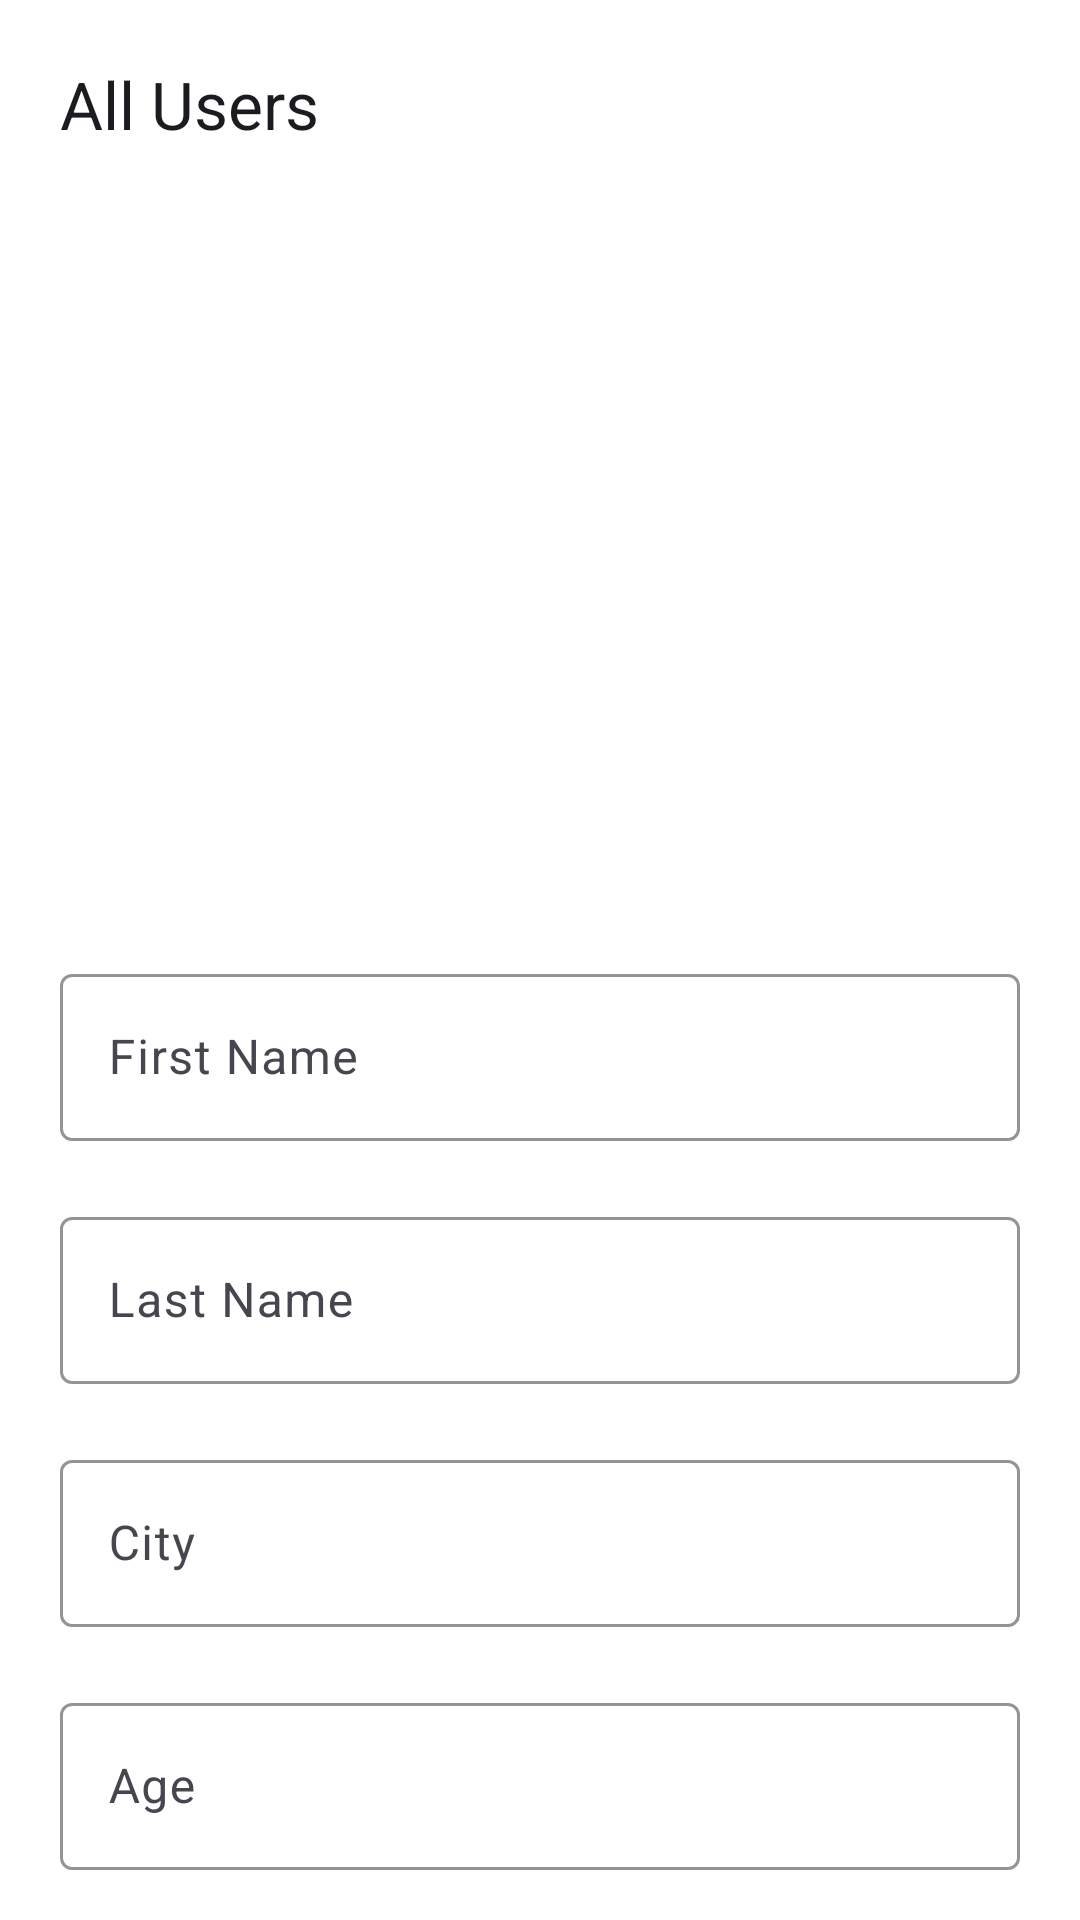

Produce the Android XML layout that renders to this screen, including the resource entries it uses.
<!-- AndroidManifest.xml: application theme Theme.Task_DMrank -->
<!-- res/layout/activity_add_users.xml -->
<?xml version="1.0" encoding="utf-8"?>
<androidx.constraintlayout.widget.ConstraintLayout xmlns:android="http://schemas.android.com/apk/res/android"
    xmlns:app="http://schemas.android.com/apk/res-auto"
    xmlns:tools="http://schemas.android.com/tools"
    android:id="@+id/main"
    android:layout_width="match_parent"
    android:layout_height="match_parent"
    android:background="@color/white"
    tools:context=".Add_Users_Activity">

    <TextView
        android:id="@+id/textView2"
        android:layout_width="wrap_content"
        android:layout_height="wrap_content"
        android:layout_marginStart="20dp"
        android:layout_marginTop="20dp"
        android:text="All Users"
        android:textAppearance="@style/TextAppearance.AppCompat.Large"
        app:layout_constraintStart_toStartOf="parent"
        app:layout_constraintTop_toTopOf="parent" />

    <ScrollView
        android:layout_width="match_parent"
        android:layout_height="0dp"
        app:layout_constraintBottom_toBottomOf="parent"
        app:layout_constraintEnd_toEndOf="parent"
        app:layout_constraintStart_toStartOf="parent"
        android:scrollbars="none"
        app:layout_constraintTop_toBottomOf="@+id/textView2">

        <androidx.constraintlayout.widget.ConstraintLayout
            android:layout_width="match_parent"
            android:layout_height="wrap_content"
            android:paddingBottom="100dp">

            <ImageView
                android:id="@+id/userImage"
                android:layout_width="0dp"
                android:layout_height="250dp"
                android:src="@drawable/baseline_person_24"
                app:layout_constraintEnd_toEndOf="@+id/textInputLayout"
                app:layout_constraintStart_toStartOf="@+id/textInputLayout"
                app:layout_constraintTop_toTopOf="parent" />

            <com.google.android.material.textfield.TextInputLayout
                android:id="@+id/textInputLayout2"
                android:layout_width="0dp"
                android:layout_height="wrap_content"
                android:layout_marginStart="20dp"
                android:layout_marginTop="20dp"
                android:layout_marginEnd="20dp"
                app:boxStrokeColor="@color/black"
                app:hintTextColor="@color/black"
                app:layout_constraintEnd_toEndOf="parent"
                app:layout_constraintStart_toStartOf="parent"
                app:layout_constraintTop_toBottomOf="@id/userImage">

                <com.google.android.material.textfield.TextInputEditText
                    android:id="@+id/addFirstNameEditxt"
                    android:layout_width="match_parent"
                    android:layout_height="wrap_content"
                    android:autofillHints="name"
                    android:drawableStart="@drawable/baseline_person_24"
                    android:drawablePadding="10dp"
                    android:hint="First Name"
                    android:inputType="textPersonName"
                    android:textColor="@color/black"
                    android:textColorHint="@color/black" />
            </com.google.android.material.textfield.TextInputLayout>

            <com.google.android.material.textfield.TextInputLayout
                android:id="@+id/textInputLayout"
                android:layout_width="0dp"
                android:layout_height="wrap_content"
                android:layout_marginStart="20dp"
                android:layout_marginTop="20dp"
                android:layout_marginEnd="20dp"
                app:boxStrokeColor="@color/black"
                app:hintTextColor="@color/black"
                app:layout_constraintEnd_toEndOf="parent"
                app:layout_constraintStart_toStartOf="parent"
                app:layout_constraintTop_toBottomOf="@+id/textInputLayout2">

                <com.google.android.material.textfield.TextInputEditText
                    android:id="@+id/addLastNameEditxt"
                    android:layout_width="match_parent"
                    android:layout_height="wrap_content"
                    android:autofillHints="emailAddress"
                    android:drawableStart="@drawable/baseline_person_24"
                    android:drawablePadding="10dp"
                    android:hint="Last Name"
                    android:inputType="text"
                    android:textColor="@color/black"
                    android:textColorHint="@color/black" />
            </com.google.android.material.textfield.TextInputLayout>

            <com.google.android.material.textfield.TextInputLayout
                android:id="@+id/textInputLayout5"
                android:layout_width="0dp"
                android:layout_height="wrap_content"
                android:layout_marginStart="20dp"
                android:layout_marginTop="20dp"
                android:layout_marginEnd="20dp"
                app:boxStrokeColor="@color/black"
                app:hintTextColor="@color/black"
                app:layout_constraintEnd_toEndOf="parent"
                app:layout_constraintStart_toStartOf="parent"
                app:layout_constraintTop_toBottomOf="@+id/textInputLayout">

                <com.google.android.material.textfield.TextInputEditText
                    android:id="@+id/addUserCityEditxt"
                    android:layout_width="match_parent"
                    android:layout_height="wrap_content"
                    android:autofillHints="emailAddress"
                    android:drawableStart="@drawable/baseline_person_24"
                    android:drawablePadding="10dp"
                    android:hint="City"
                    android:inputType="text"
                    android:textColor="@color/black"
                    android:textColorHint="@color/black" />
            </com.google.android.material.textfield.TextInputLayout>

            <com.google.android.material.textfield.TextInputLayout
                android:id="@+id/textInputLayout6"
                android:layout_width="0dp"
                android:layout_height="wrap_content"
                android:layout_marginStart="20dp"
                android:layout_marginTop="20dp"
                android:layout_marginEnd="20dp"
                app:boxStrokeColor="@color/black"
                app:hintTextColor="@color/black"
                app:layout_constraintEnd_toEndOf="parent"
                app:layout_constraintStart_toStartOf="parent"
                app:layout_constraintTop_toBottomOf="@+id/textInputLayout5">

                <com.google.android.material.textfield.TextInputEditText
                    android:id="@+id/addUserAgeEditxt"
                    android:layout_width="match_parent"
                    android:layout_height="wrap_content"
                    android:autofillHints="emailAddress"
                    android:drawableStart="@drawable/baseline_person_24"
                    android:drawablePadding="10dp"
                    android:hint="Age"
                    android:inputType="number"
                    android:textColor="@color/black"
                    android:textColorHint="@color/black" />
            </com.google.android.material.textfield.TextInputLayout>

            <Button
                android:id="@+id/addUserDetailsButton"
                android:layout_width="0dp"
                android:layout_height="wrap_content"
                android:backgroundTint="@color/black"
                android:layout_marginTop="20dp"
                android:text="Add details"
                android:textColor="@color/white"
                app:layout_constraintEnd_toEndOf="@+id/textInputLayout"
                app:layout_constraintHorizontal_bias="0.0"
                app:layout_constraintStart_toStartOf="@+id/textInputLayout"
                app:layout_constraintTop_toBottomOf="@+id/textInputLayout6" />
        </androidx.constraintlayout.widget.ConstraintLayout>
    </ScrollView>
</androidx.constraintlayout.widget.ConstraintLayout>
<!-- resources referenced by this layout -->
<resources>
  <style name="Theme.Task_DMrank" parent="Base.Theme.Task_DMrank" />
  <style name="Base.Theme.Task_DMrank" parent="Theme.Material3.DayNight.NoActionBar">
          
          
      </style>
  <!-- not gathered from this repository: default colours our renderer supplied (Android Studio template values) -->
  <color name="black">#FF000000</color>
  <color name="white">#FFFFFFFF</color>
</resources>
